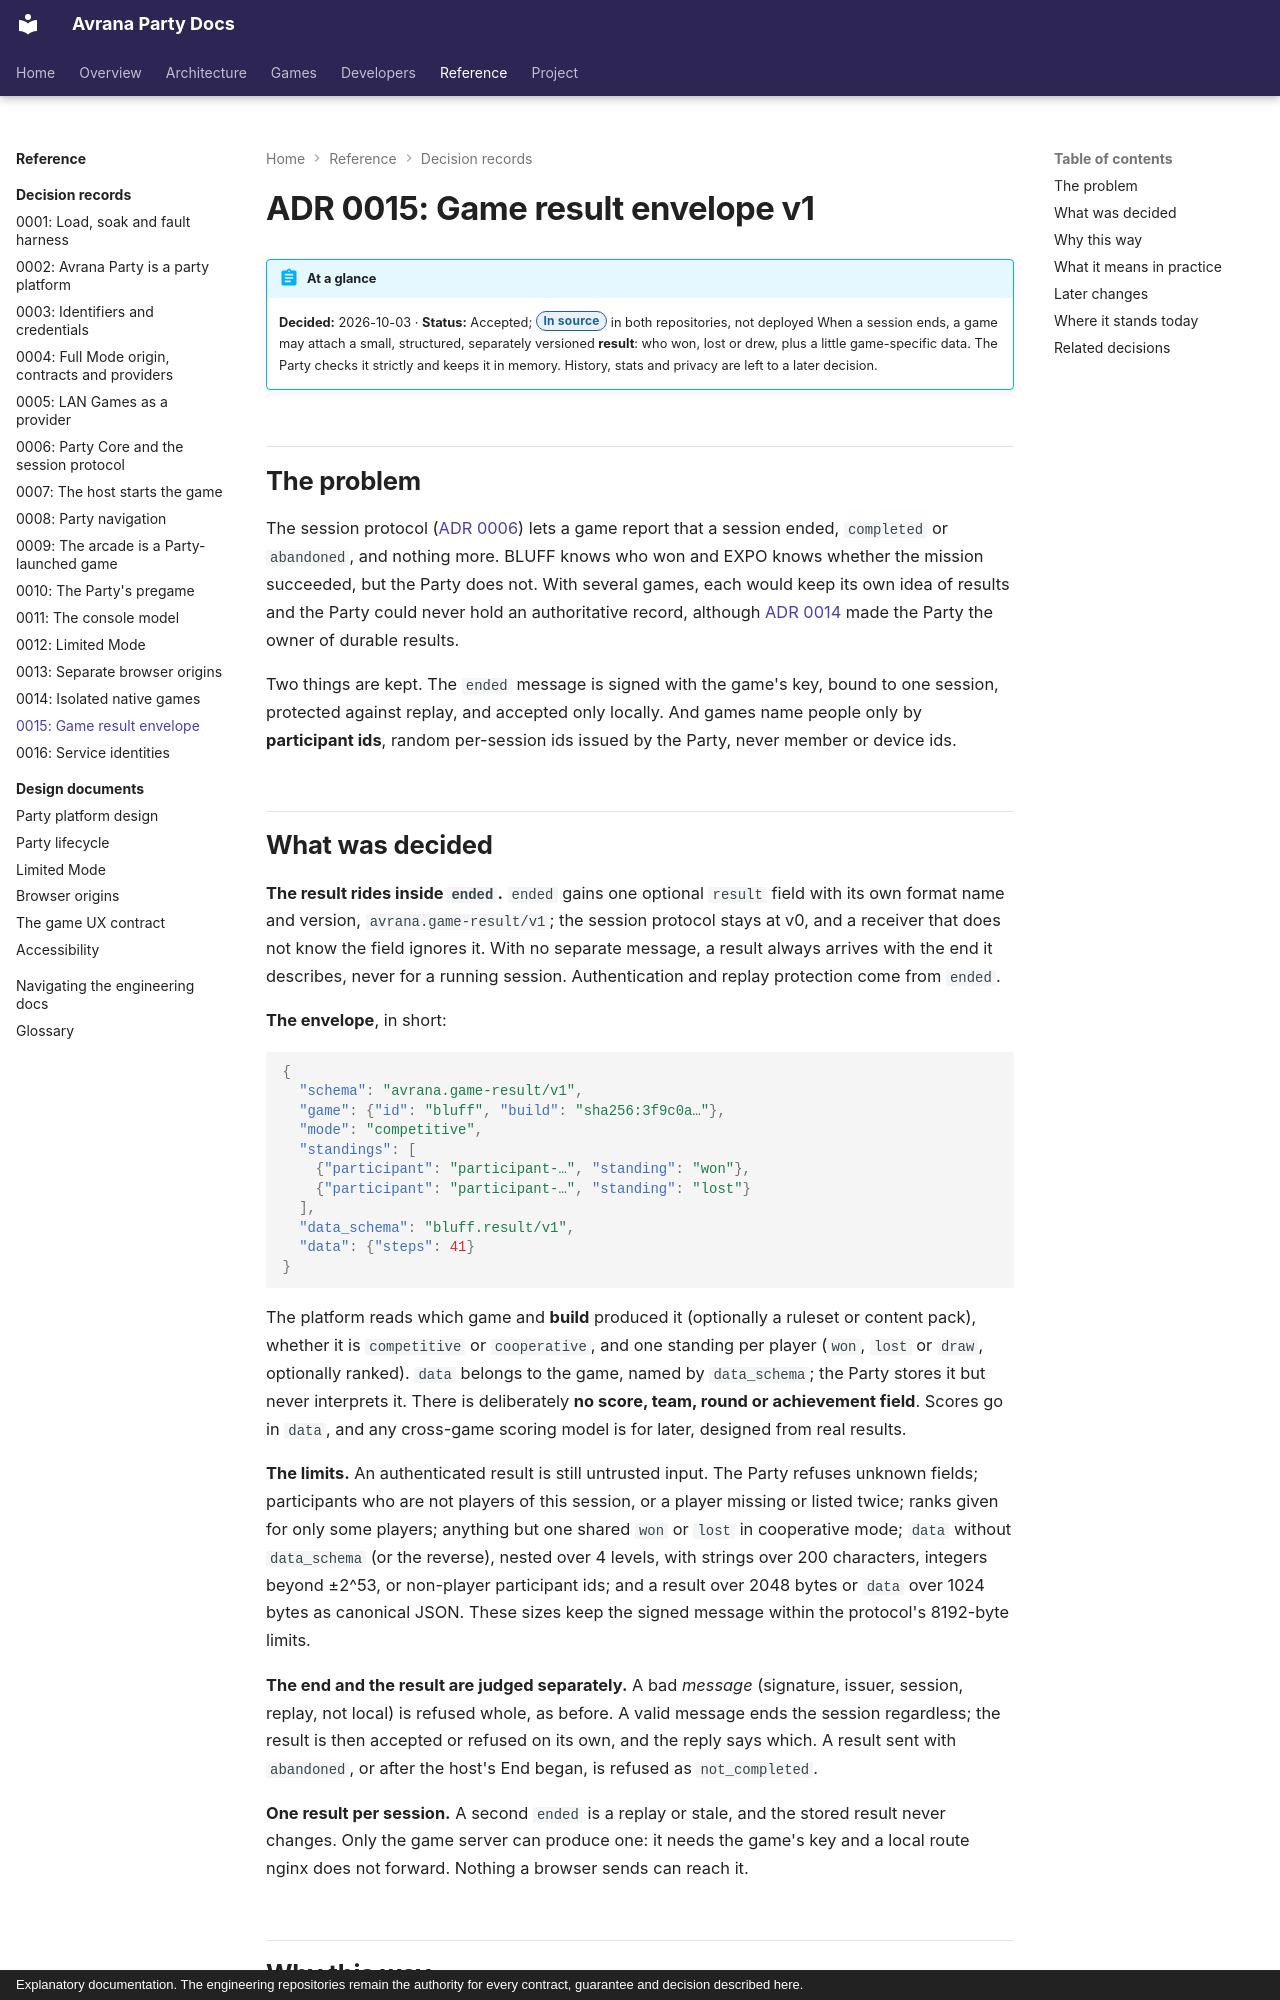

repository: rcnechamkin/avrana-party-docs · page: decisions/0015-game-result-envelope/index.html · generator: mkdocs · copyright: Explanatory documentation. The engineering repositories remain the authority for every contract, guarantee and decision described here.

---
title: "ADR 0015: Game result envelope"
description: The small, versioned result format a game sends when a session ends, the limits the Party enforces on it, and what the Party does and does not yet do with results.
sources:
  - avrana-party:docs/adr/0015-game-result-envelope.md
  - avrana-party:avrana/party/result.py
  - avrana-party:avrana/party/core.py
  - avrana-party:contracts/vectors/game-result.v1.json
  - avrana-party-games:core/party_session.py
  - avrana-party-games:games/bluff/game.py
verified: 2026-10-10
---

# ADR 0015: Game result envelope v1

!!! abstract "At a glance"
    **Decided:** 2026-10-03 · **Status:** Accepted; <span class="avr-badge source">In source</span> in both repositories, not deployed
    When a session ends, a game may attach a small, structured, separately versioned **result**:
    who won, lost or drew, plus a little game-specific data. The Party checks it strictly and
    keeps it in memory. History, stats and privacy are left to a later decision.

## The problem

The session protocol ([ADR 0006](0006-party-session-protocol.md)) lets a game report that a
session ended, `completed` or `abandoned`, and nothing more. BLUFF knows who won and EXPO knows
whether the mission succeeded, but the Party does not. With several games, each would keep its
own idea of results and the Party could never hold an authoritative record, although
[ADR 0014](0014-native-games-isolated-lan-games-retired.md) made the Party the owner of durable
results.

Two things are kept. The `ended` message is signed with the game's key, bound to one session,
protected against replay, and accepted only locally. And games name people only by
**participant ids**, random per-session ids issued by the Party, never member or device ids.
